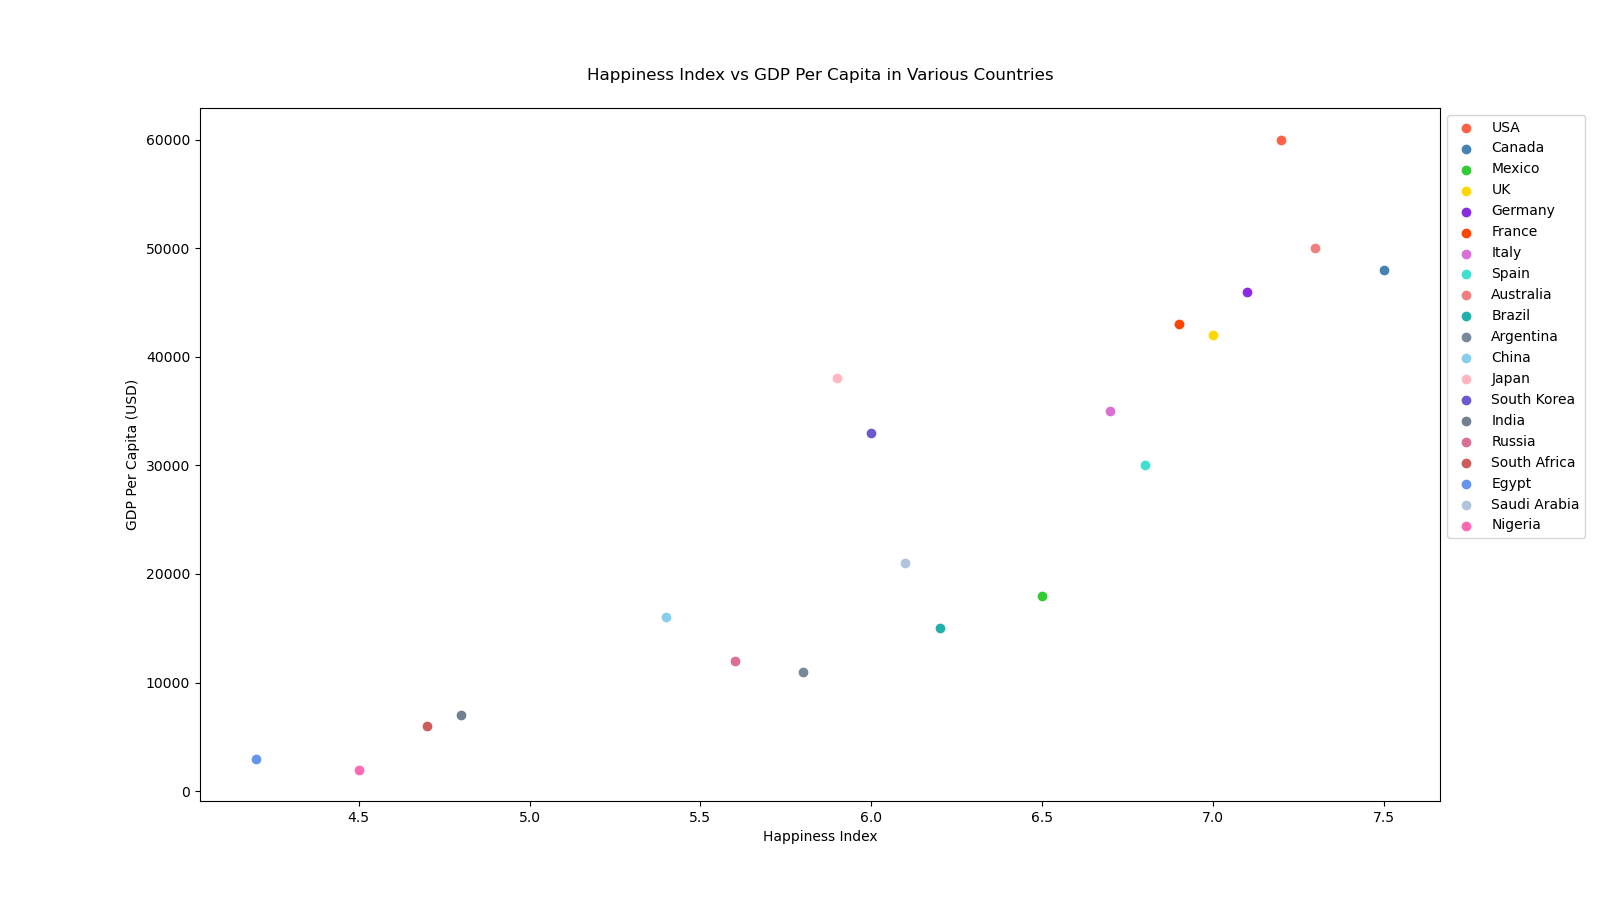

The table this chart was drawn from, first rows:
Country, Happiness_Index, GDP_Per_Capita
USA, 7.2, 60000
Canada, 7.5, 48000
Mexico, 6.5, 18000
UK, 7.0, 42000
Germany, 7.1, 46000
France, 6.9, 43000
Italy, 6.7, 35000
Spain, 6.8, 30000
Australia, 7.3, 50000
Brazil, 6.2, 15000
Argentina, 5.8, 11000
China, 5.4, 16000
Japan, 5.9, 38000
South Korea, 6.0, 33000
India, 4.8, 7000
Russia, 5.6, 12000
South Africa, 4.7, 6000
Egypt, 4.2, 3000
Saudi Arabia, 6.1, 21000
Nigeria, 4.5, 2000
